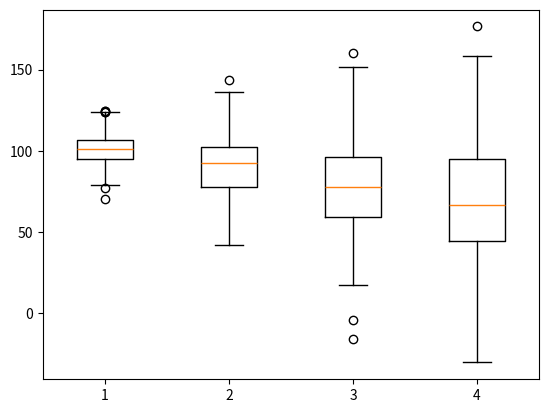

This figure's Python source:
#20
'''Add two outliers to the above data and display the box plot'''

import matplotlib.pyplot as plt
import numpy as np
np.random.seed(10)
data1 = np.random.normal(100,10,200)
data2 = np.random.normal(90,20,200)
data3 = np.random.normal(80,30,200)
data4 = np.random.normal(70,40,200)
data = [data1,data2,data3,data4]
plt.boxplot(data)
plt.show()
